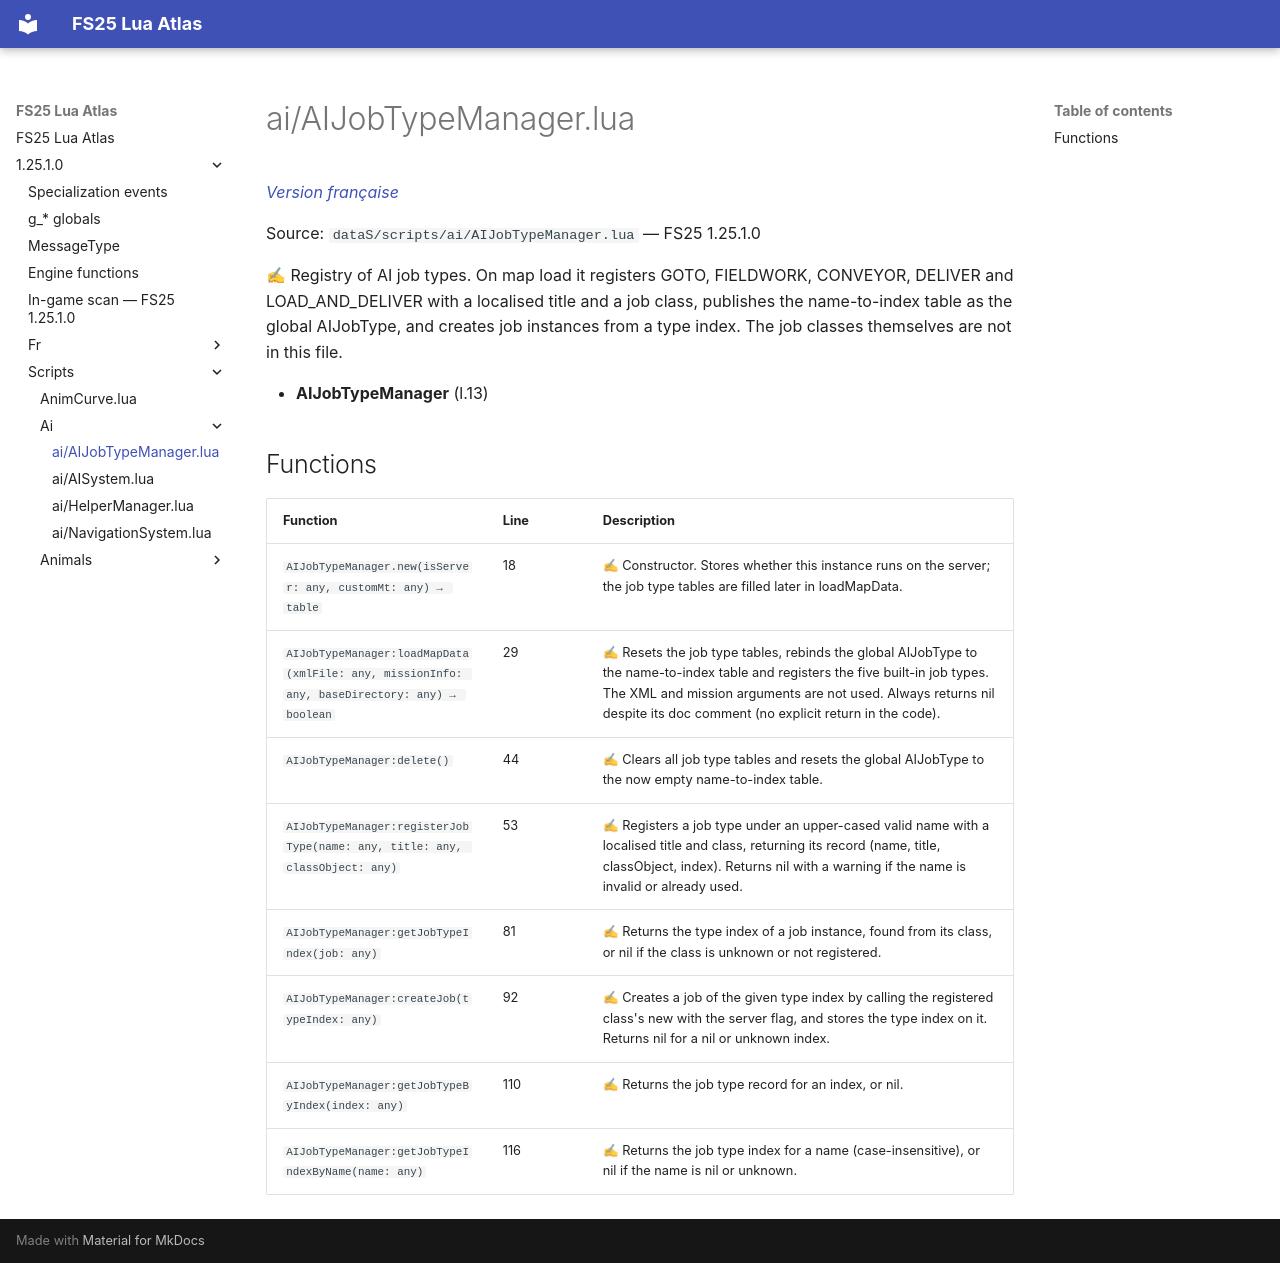

repository: Tim0219800/fs25-lua-atlas · page: 1.25.1.0/scripts/ai/AIJobTypeManager.html · generator: mkdocs

# ai/AIJobTypeManager.lua

*[Version française](../../fr/scripts/ai/AIJobTypeManager.md)*

Source: `dataS/scripts/ai/AIJobTypeManager.lua` — FS25 1.25.1.0

✍ Registry of AI job types. On map load it registers GOTO, FIELDWORK, CONVEYOR, DELIVER and LOAD_AND_DELIVER with a localised title and a job class, publishes the name-to-index table as the global AIJobType, and creates job instances from a type index. The job classes themselves are not in this file.

- **AIJobTypeManager** (l.13)

## Functions

| Function | Line | Description |
|---|---|---|
| `AIJobTypeManager.new(isServer: any, customMt: any) → table` | 18 | ✍ Constructor. Stores whether this instance runs on the server; the job type tables are filled later in loadMapData. |
| `AIJobTypeManager:loadMapData(xmlFile: any, missionInfo: any, baseDirectory: any) → boolean` | 29 | ✍ Resets the job type tables, rebinds the global AIJobType to the name-to-index table and registers the five built-in job types. The XML and mission arguments are not used. Always returns nil despite its doc comment (no explicit return in the code). |
| `AIJobTypeManager:delete()` | 44 | ✍ Clears all job type tables and resets the global AIJobType to the now empty name-to-index table. |
| `AIJobTypeManager:registerJobType(name: any, title: any, classObject: any)` | 53 | ✍ Registers a job type under an upper-cased valid name with a localised title and class, returning its record (name, title, classObject, index). Returns nil with a warning if the name is invalid or already used. |
| `AIJobTypeManager:getJobTypeIndex(job: any)` | 81 | ✍ Returns the type index of a job instance, found from its class, or nil if the class is unknown or not registered. |
| `AIJobTypeManager:createJob(typeIndex: any)` | 92 | ✍ Creates a job of the given type index by calling the registered class's new with the server flag, and stores the type index on it. Returns nil for a nil or unknown index. |
| `AIJobTypeManager:getJobTypeByIndex(index: any)` | 110 | ✍ Returns the job type record for an index, or nil. |
| `AIJobTypeManager:getJobTypeIndexByName(name: any)` | 116 | ✍ Returns the job type index for a name (case-insensitive), or nil if the name is nil or unknown. |
